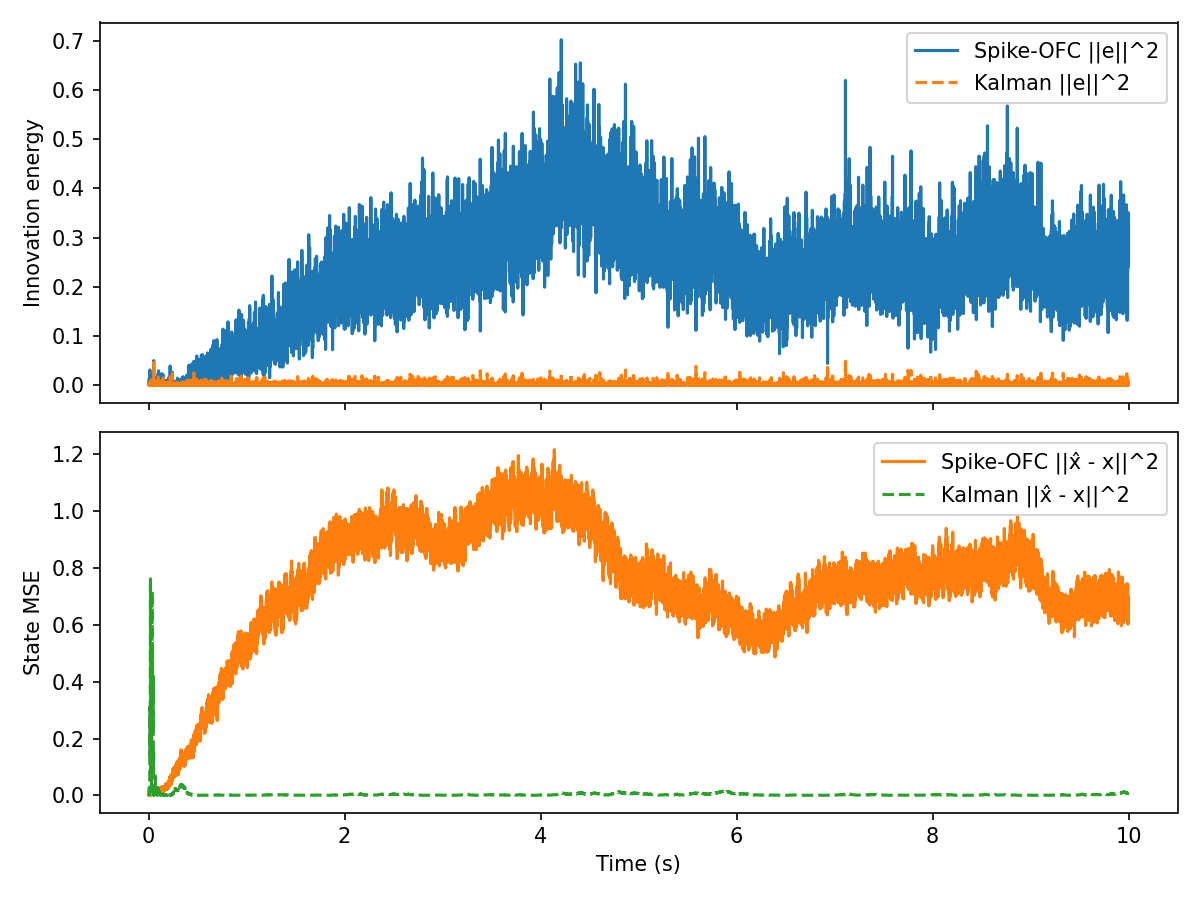

Data behind this chart, as committed beside it:
t, innovation, mse, firing_rate, r_norm, Ge_norm, kalman_innovation, kalman_mse
0.000000, 2.976885e-03, 5.456822e-03, 1.562500e+01, 1.000000e+00, 7.747058e-04, 2.976885e-03, 3.022917e-03
0.001000, 4.708054e-03, 6.259410e-03, 1.562500e+01, 1.413507e+00, 9.742637e-04, 2.475984e-03, 1.021829e-03
0.002000, 5.251341e-03, 8.541016e-03, 1.562500e+01, 1.730320e+00, 1.028942e-03, 1.198245e-03, 9.503804e-04
0.003000, 6.836295e-04, 3.151736e-03, 1.562500e+01, 1.997003e+00, 3.712498e-04, 3.169436e-03, 1.221255e-03
0.004000, 3.562099e-03, 5.392509e-03, 1.562500e+01, 2.231603e+00, 8.474398e-04, 2.736926e-03, 1.561279e-03
0.005000, 2.264574e-03, 1.190752e-02, 1.562500e+01, 2.443378e+00, 6.756925e-04, 9.251451e-04, 8.074620e-04
0.006000, 8.493613e-04, 2.433030e-02, 1.562500e+01, 2.637833e+00, 4.138110e-04, 4.701103e-04, 1.605766e-03
0.007000, 1.451856e-02, 1.013960e-02, 1.562500e+01, 2.818555e+00, 1.710872e-03, 2.284252e-03, 2.452793e-03
0.008000, 2.187182e-03, 1.201330e-02, 1.562500e+01, 2.988038e+00, 6.640463e-04, 3.092808e-04, 5.622203e-03
0.009000, 8.964025e-04, 1.224297e-02, 1.562500e+01, 3.148098e+00, 4.251159e-04, 3.141431e-03, 2.752339e-02
0.01, 1.812335e-03, 4.064634e-03, 1.562500e+01, 3.300108e+00, 6.044704e-04, 1.285069e-05, 2.424777e-02
0.011, 1.314967e-06, 1.009961e-02, 1.562500e+01, 3.445133e+00, 1.628220e-05, 1.563321e-04, 3.195031e-02
0.012, 2.759636e-03, 1.946716e-02, 1.562500e+01, 3.584022e+00, 7.459020e-04, 3.052734e-03, 8.993742e-02
0.013, 3.126289e-02, 1.111633e-02, 1.562500e+01, 3.717464e+00, 2.510559e-03, 1.188579e-02, 3.111180e-01
0.014, 9.447038e-04, 2.138738e-02, 1.562500e+01, 3.846026e+00, 4.364190e-04, 1.661813e-03, 2.093203e-01
0.015, 1.183377e-03, 1.092700e-02, 1.562500e+01, 3.970182e+00, 4.884468e-04, 9.383290e-04, 1.428650e-01
0.016, 7.546554e-04, 2.072462e-02, 1.562500e+01, 4.090334e+00, 3.900589e-04, 4.431747e-04, 1.878158e-01
0.017, 1.518542e-02, 1.132137e-02, 1.562500e+01, 4.206827e+00, 1.749723e-03, 4.671396e-03, 3.875277e-01
0.018, 1.954968e-03, 2.124355e-02, 1.562500e+01, 4.319955e+00, 6.278062e-04, 1.522499e-03, 5.404583e-01
0.019, 5.131363e-05, 1.046120e-02, 1.562500e+01, 4.429978e+00, 1.017120e-04, 2.224175e-03, 7.617115e-01
0.02, 4.237129e-03, 4.738571e-03, 1.562500e+01, 4.537122e+00, 9.242547e-04, 3.694914e-03, 4.819628e-01
0.021, 1.574350e-04, 8.322216e-03, 1.562500e+01, 4.641587e+00, 1.781585e-04, 1.391425e-03, 3.399628e-01
0.022, 1.282627e-02, 8.015783e-03, 1.562500e+01, 4.743549e+00, 1.608074e-03, 3.872553e-03, 1.559252e-01
0.023, 1.154110e-02, 1.077622e-03, 1.562500e+01, 5.040911e+00, 1.525385e-03, 9.425393e-04, 8.988947e-02
0.024, 2.621234e-04, 5.283116e-05, 1.562500e+01, 5.134198e+00, 2.298840e-04, 4.745716e-04, 1.349793e-01
0.025, 3.324323e-03, 1.250818e-03, 1.562500e+01, 5.410142e+00, 8.186673e-04, 3.791097e-03, 3.126992e-02
0.026, 2.360348e-05, 4.843471e-03, 1.562500e+01, 5.496465e+00, 6.898328e-05, 3.745768e-04, 1.376080e-02
0.027, 1.688731e-02, 2.288095e-03, 1.562500e+01, 5.581284e+00, 1.845169e-03, 1.145045e-02, 1.957823e-01
0.028, 7.200156e-03, 3.628180e-03, 1.562500e+01, 5.834635e+00, 1.204833e-03, 4.403333e-03, 5.892259e-02
0.029, 2.933272e-03, 2.916263e-03, 1.562500e+01, 5.913959e+00, 7.690100e-04, 2.162546e-05, 6.607769e-02
0.03, 1.788192e-03, 5.525386e-03, 1.562500e+01, 6.153804e+00, 6.004307e-04, 3.961082e-04, 3.894513e-02
0.031, 1.879045e-03, 8.948958e-03, 1.562500e+01, 6.384963e+00, 6.154949e-04, 4.415130e-06, 4.189708e-02
0.032, 1.225724e-03, 3.442754e-03, 1.562500e+01, 6.605230e+00, 4.971096e-04, 1.815560e-03, 1.047439e-01
0.033, 1.995474e-03, 7.440028e-03, 1.562500e+01, 6.819398e+00, 6.342768e-04, 3.252051e-03, 2.341185e-01
0.034, 1.981012e-02, 2.011238e-03, 1.562500e+01, 7.027614e+00, 1.998478e-03, 8.071115e-03, 5.301321e-01
0.035, 3.498445e-05, 6.730584e-03, 1.562500e+01, 7.226595e+00, 8.398339e-05, 1.017444e-03, 4.162276e-01
0.036, 8.786394e-03, 1.467618e-02, 1.562500e+01, 7.421567e+00, 1.330948e-03, 5.940991e-03, 7.175263e-01
0.037, 4.654391e-03, 1.319307e-02, 1.562500e+01, 7.611688e+00, 9.686954e-04, 2.816864e-06, 7.078995e-01
0.038, 1.156790e-02, 9.451214e-03, 1.562500e+01, 7.795177e+00, 1.527155e-03, 1.099199e-02, 3.355250e-01
0.039, 7.036713e-05, 1.383354e-02, 1.562500e+01, 7.973847e+00, 1.191080e-04, 2.222208e-03, 2.161750e-01
0.04, 3.145187e-04, 5.806329e-03, 1.562500e+01, 8.150054e+00, 2.518135e-04, 5.236114e-04, 2.677155e-01
0.041, 2.909837e-03, 1.206435e-02, 1.562500e+01, 8.203084e+00, 7.659319e-04, 2.443673e-03, 3.966045e-01
0.042, 3.501430e-03, 7.553764e-03, 1.562500e+01, 8.372160e+00, 8.401921e-04, 6.577209e-05, 4.197782e-01
0.043, 5.269701e-05, 1.479488e-02, 1.562500e+01, 8.537560e+00, 1.030739e-04, 9.236597e-10, 4.191027e-01
0.044, 1.236482e-03, 7.556284e-03, 1.562500e+01, 8.700389e+00, 4.992864e-04, 1.454312e-03, 3.202869e-01
0.045, 5.333127e-03, 1.507024e-02, 1.562500e+01, 8.858051e+00, 1.036924e-03, 1.518956e-03, 4.207534e-01
0.046, 7.351793e-03, 7.048946e-03, 1.562500e+01, 8.905516e+00, 1.217454e-03, 7.780869e-03, 2.192825e-01
0.047, 9.686472e-04, 1.568755e-02, 1.562500e+01, 9.058682e+00, 4.419149e-04, 1.368117e-03, 2.951380e-01
0.048, 4.957677e-03, 7.245290e-03, 1.562500e+01, 9.210781e+00, 9.997582e-04, 3.846493e-03, 1.790377e-01
0.049, 2.846189e-04, 5.817058e-03, 1.562500e+01, 9.360842e+00, 2.395453e-04, 1.244601e-03, 1.277102e-01
0.05, 4.064298e-03, 4.096025e-03, 1.562500e+01, 9.608257e+00, 9.052084e-04, 8.592022e-04, 9.321097e-02
0.051, 8.360178e-03, 1.842949e-03, 1.562500e+01, 9.749253e+00, 1.298266e-03, 2.962023e-03, 1.615744e-01
0.052, 5.017083e-02, 4.239177e-03, 1.562500e+01, 9.987763e+00, 3.180398e-03, 4.642627e-02, 8.061910e-04
0.053, 1.127317e-02, 1.049008e-02, 1.562500e+01, 1.012436e+01, 1.507575e-03, 6.973900e-03, 2.842555e-02
0.054, 3.185586e-04, 7.173258e-03, 1.562500e+01, 1.025793e+01, 2.534256e-04, 2.180589e-03, 8.373954e-03
0.055, 3.328957e-03, 9.524704e-03, 1.562500e+01, 1.048242e+01, 8.192377e-04, 7.510403e-04, 2.394775e-03
0.056, 1.628311e-04, 5.686149e-03, 1.562500e+01, 1.061042e+01, 1.811859e-04, 2.090062e-03, 5.568838e-04
0.057, 3.986286e-03, 9.423757e-03, 1.562500e+01, 1.082702e+01, 8.964789e-04, 1.344103e-03, 6.358764e-03
0.058, 3.989000e-04, 7.992453e-03, 1.562500e+01, 1.094998e+01, 2.835880e-04, 8.433199e-05, 8.183037e-03
0.059, 3.381012e-04, 4.004444e-03, 1.562500e+01, 1.115796e+01, 2.610834e-04, 4.540563e-04, 3.293032e-03
... 9,940 more rows
